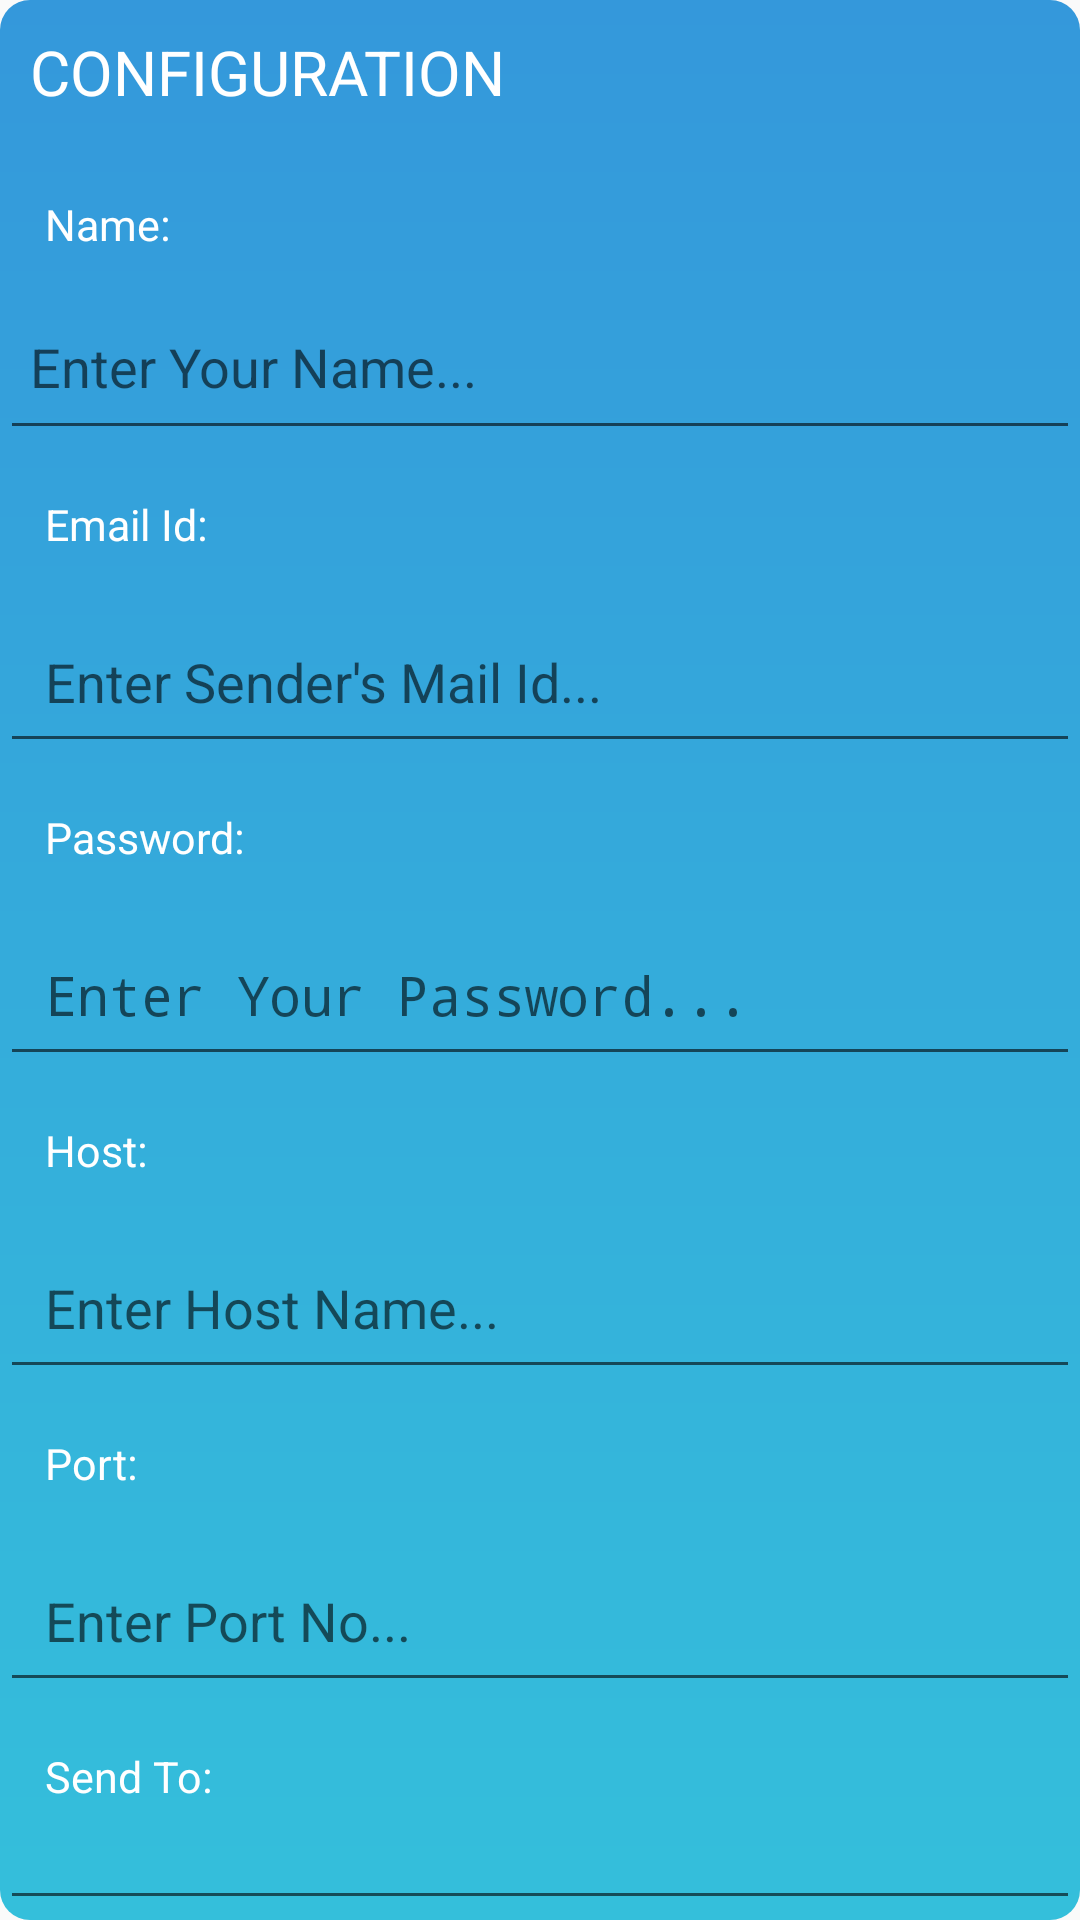

Write the Android layout XML for this screen, with the resource values it uses.
<!-- AndroidManifest.xml: activity theme Theme.MyApplication.PopMe -->
<!-- res/layout/activity_pop.xml -->
<?xml version="1.0" encoding="utf-8"?>
<LinearLayout xmlns:android="http://schemas.android.com/apk/res/android"
    xmlns:app="http://schemas.android.com/apk/res-auto"
    xmlns:tools="http://schemas.android.com/tools"
    android:layout_width="match_parent"
    android:layout_height="match_parent"
    android:background="@drawable/pop_bg"
    tools:context=".PopActivity"
    tools:layout_editor_absoluteX="5dp"
    tools:layout_editor_absoluteY="97dp"
    android:orientation="vertical">

    <TextView
        android:layout_width="wrap_content"
        android:layout_height="wrap_content"
        android:gravity="top"
        android:minHeight="50dp"
        android:padding="10dp"
        android:text="CONFIGURATION"
        android:textColor="@color/white"
        android:textSize="10pt"
        tools:ignore="MissingConstraints" />

    <TextView
        android:layout_width="wrap_content"
        android:layout_height="wrap_content"
        android:gravity="top"
        android:minHeight="50dp"
        android:padding="15dp"
        android:text="Name:"
        android:textColor="@color/white"
        android:textSize="7pt"
        tools:ignore="MissingConstraints"/>

    <EditText
        android:id="@+id/mailName"
        android:layout_width="match_parent"
        android:layout_height="wrap_content"
        android:gravity="top"
        android:hint="Enter Your Name..."
        android:inputType="textCapSentences"
        android:minHeight="50dp"
        android:padding="10dp"
        tools:ignore="MissingConstraints"
        tools:layout_editor_absoluteX="5dp"
        tools:layout_editor_absoluteY="136dp" />

    <TextView
        android:layout_width="wrap_content"
        android:layout_height="wrap_content"
        android:gravity="top"
        android:minHeight="50dp"
        android:padding="15dp"
        android:text="Email Id:"
        android:textColor="@color/white"
        android:textSize="7pt"
        tools:ignore="MissingConstraints"
        tools:layout_editor_absoluteX="10dp"
        tools:layout_editor_absoluteY="204dp" />

    <EditText
        android:id="@+id/mailS_ID"
        android:layout_width="match_parent"
        android:layout_height="wrap_content"
        android:gravity="top"
        android:hint="Enter Sender's Mail Id..."
        android:inputType="textEmailAddress"
        android:minHeight="50dp"
        android:padding="15dp"
        tools:ignore="MissingConstraints"
        tools:layout_editor_absoluteX="5dp"
        tools:layout_editor_absoluteY="247dp" />

    <TextView
        android:layout_width="wrap_content"
        android:layout_height="wrap_content"
        android:gravity="top"
        android:minHeight="50dp"
        android:padding="15dp"
        android:text="Password:"
        android:textColor="@color/white"
        android:textSize="7pt"
        tools:ignore="MissingConstraints"
        tools:layout_editor_absoluteX="10dp"
        tools:layout_editor_absoluteY="327dp" />

    <EditText
        android:id="@+id/mailPass"
        android:layout_width="match_parent"
        android:layout_height="wrap_content"
        android:gravity="top"
        android:hint="Enter Your Password..."
        android:inputType="textPassword"
        android:minHeight="50dp"
        android:padding="15dp"
        tools:ignore="MissingConstraints"
        tools:layout_editor_absoluteX="5dp"
        tools:layout_editor_absoluteY="367dp" />

    <TextView
        android:layout_width="wrap_content"
        android:layout_height="wrap_content"
        android:gravity="top"
        android:minHeight="50dp"
        android:padding="15dp"
        android:text="Host:"
        android:textColor="@color/white"
        android:textSize="7pt"
        tools:ignore="MissingConstraints"/>

    <EditText
        android:id="@+id/mailHost"
        android:layout_width="match_parent"
        android:layout_height="wrap_content"
        android:gravity="top"
        android:hint="Enter Host Name..."
        android:inputType="textCapSentences|textMultiLine"
        android:minHeight="50dp"
        android:padding="15dp"
        tools:ignore="MissingConstraints"
        tools:layout_editor_absoluteX="5dp"
        tools:layout_editor_absoluteY="367dp" />

    <TextView
        android:layout_width="wrap_content"
        android:layout_height="wrap_content"
        android:gravity="top"
        android:minHeight="50dp"
        android:padding="15dp"
        android:text="Port:"
        android:textColor="@color/white"
        android:textSize="7pt"
        tools:ignore="MissingConstraints"/>

    <EditText
        android:id="@+id/mailPort"
        android:layout_width="match_parent"
        android:layout_height="wrap_content"
        android:gravity="top"
        android:hint="Enter Port No..."
        android:inputType="number"
        android:minHeight="50dp"
        android:padding="15dp"
        tools:ignore="MissingConstraints"
        tools:layout_editor_absoluteX="5dp"
        tools:layout_editor_absoluteY="367dp" />

    <TextView
        android:layout_width="wrap_content"
        android:layout_height="wrap_content"
        android:gravity="top"
        android:minHeight="50dp"
        android:padding="15dp"
        android:text="Send To:"
        android:textColor="@color/white"
        android:textSize="7pt"
        tools:ignore="MissingConstraints"/>

    <EditText
        android:id="@+id/mailR_ID"
        android:layout_width="match_parent"
        android:layout_height="wrap_content"
        android:gravity="top"
        android:hint="Enter Receiver's Mail Id..."
        android:inputType="textEmailAddress"
        android:minHeight="50dp"
        android:padding="15dp"
        tools:ignore="MissingConstraints"
        tools:layout_editor_absoluteX="5dp"
        tools:layout_editor_absoluteY="367dp" />

    <Button
        android:id="@+id/send"
        android:layout_width="wrap_content"
        android:layout_height="wrap_content"
        android:layout_gravity="center"
        android:background="@drawable/pop_bg"
        android:onClick="buttonSendEmail"
        android:text="Send"
        android:textColor="@color/white"
        tools:ignore="MissingConstraints" />

</LinearLayout>
<!-- resources referenced by this layout -->
<resources>
  <color name="white">#FFFFFFFF</color>
  <!-- drawable pop_bg (drawable) -->
  <?xml version="1.0" encoding="utf-8"?>
  <shape xmlns:android="http://schemas.android.com/apk/res/android">
  
      <gradient
          android:startColor="#3498db"
          android:endColor="#34bfdb"
          android:angle="270" />
  
      <corners
          android:radius="10dp" />
  
  </shape>
  <style name="Theme.MyApplication.PopMe">
          <item name="android:windowIsTranslucent">true</item>
          <item name="android:windowCloseOnTouchOutside">true</item>
      </style>
</resources>
